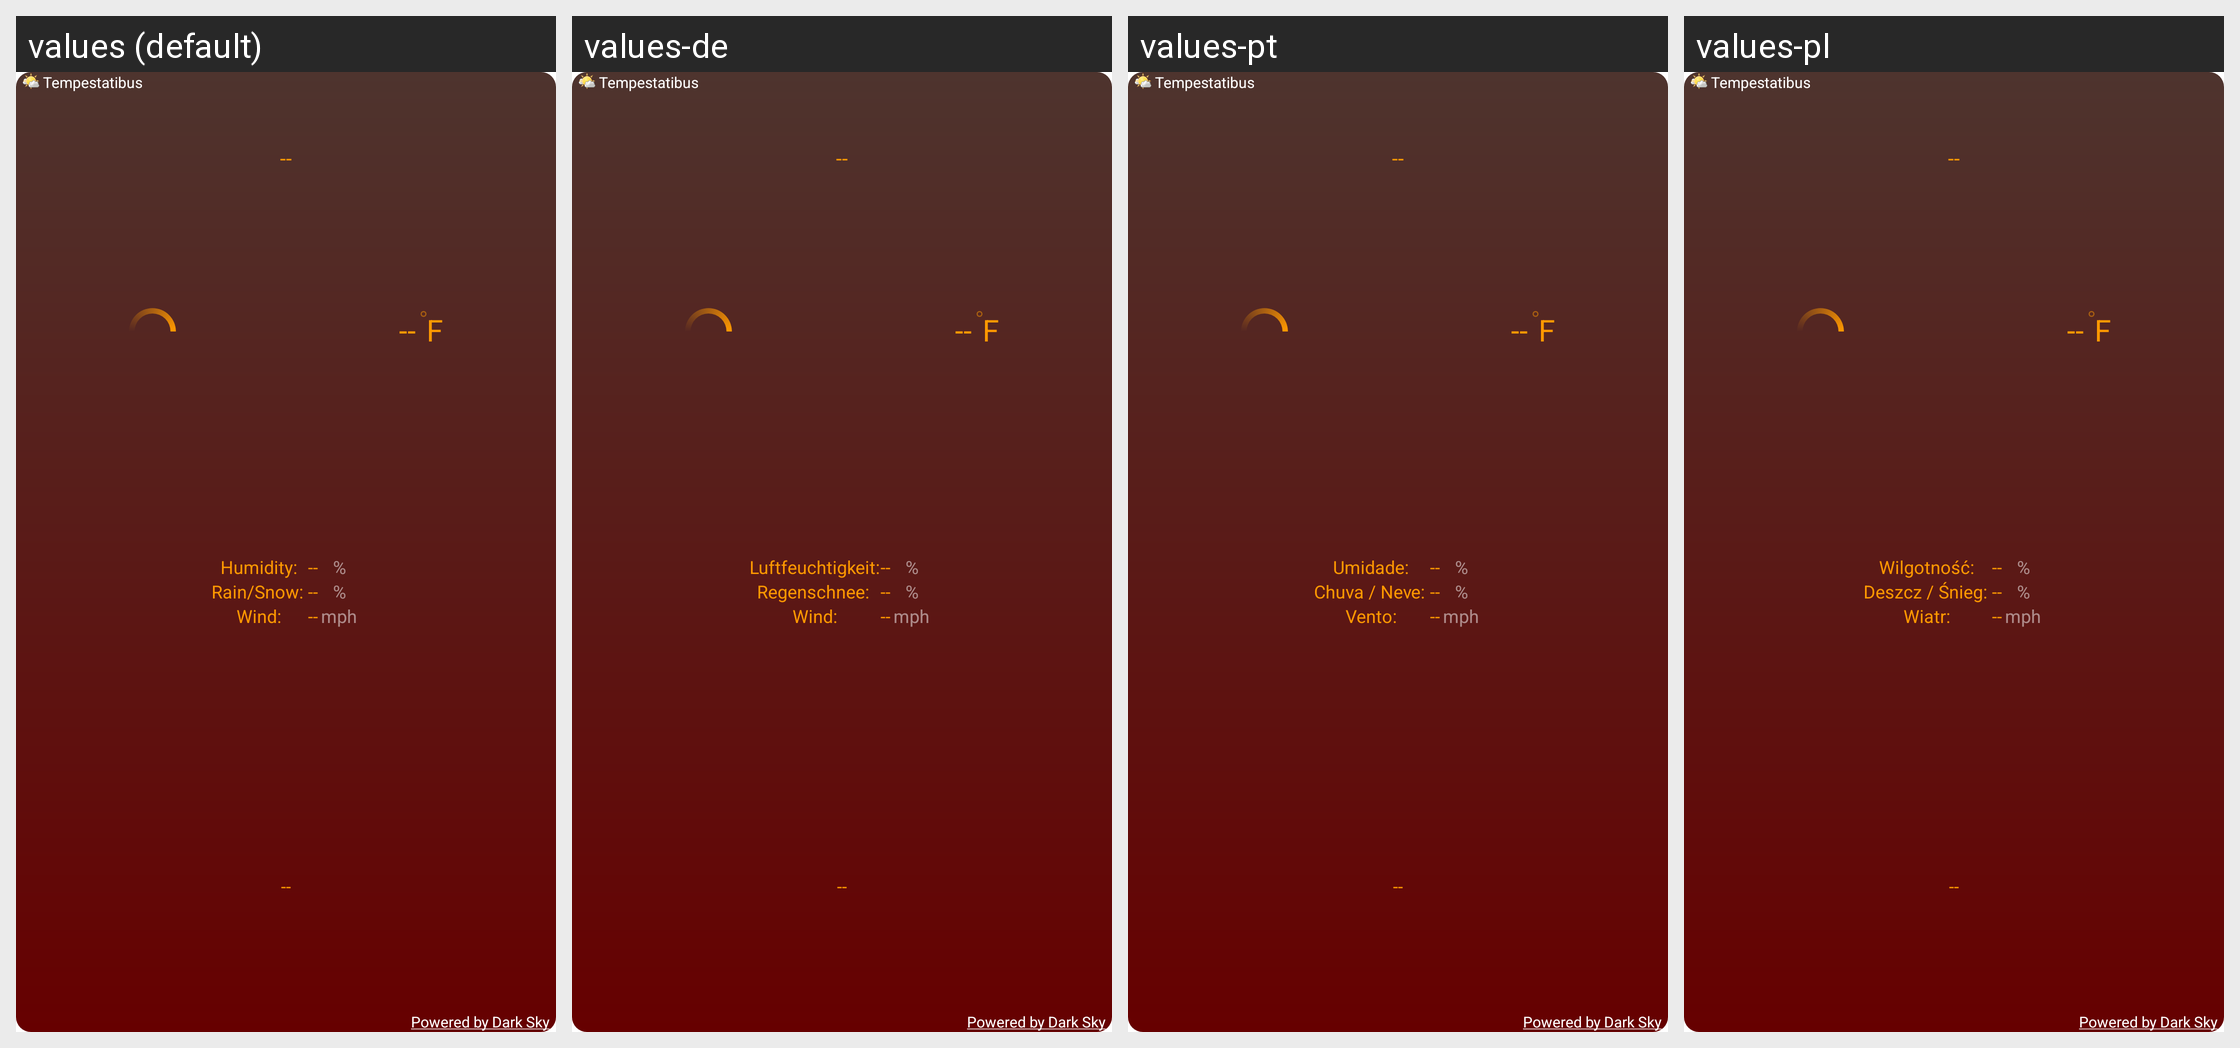

The Android screen above is rendered under several locales of the same app. Produce the string resources it draws, with the default and per-locale values.
Android screen res/layout/autumn_2x2_widget_layout.xml rendered under 4 locales, left to right: values (default), values-de, values-pt, values-pl. Device: Nexus 5 (rendered at 1080×1920; each locale shown at half size, 540×960, under a caption strip naming it); theme Theme.MaterialComponents.DayNight.NoActionBar.
Other locales in the repository, not shown: values-ar, values-bs, values-el, values-es, values-fr, values-hr, values-it, values-nl, values-ru, values-sk, values-sv, values-tr, values-uk, values-zh, values-zh-rCN, values-zh-rTW.
Strings drawn on this screen, with the default value and each locale's value (text and hints the layout hard-codes, and strings that could not be matched under every locale, appear in the picture but are not listed):

app_name
  values: Tempestatibus
  values-de: Tempestatibus  [not translated; the default value is used]
  values-pt: Tempestatibus  [not translated; the default value is used]
  values-pl: Tempestatibus  [not translated; the default value is used]

powered_by_forecast
  values: Powered by Dark Sky
  values-de: Powered by Dark Sky  [not translated; the default value is used]
  values-pt: Powered by Dark Sky  [not translated; the default value is used]
  values-pl: Powered by Dark Sky  [not translated; the default value is used]

empty_two_digit_number
  values: --
  values-de: --  [not translated; the default value is used]
  values-pt: --  [not translated; the default value is used]
  values-pl: --  [not translated; the default value is used]

us_units_fahrenheit
  values: F
  values-de: F  [not translated; the default value is used]
  values-pt: F  [not translated; the default value is used]
  values-pl: F  [not translated; the default value is used]

first_widget_humidity_label
  values: Humidity:
  values-de: Luftfeuchtigkeit:
  values-pt: Umidade:
  values-pl: Wilgotność:

first_widget_precipitation_probability_label
  values: Rain/Snow:
  values-de: Regenschnee:
  values-pt: Chuva / Neve:
  values-pl: Deszcz / Śnieg:

first_widget_wind_speed_label
  values: Wind:
  values-de: Wind:
  values-pt: Vento:
  values-pl: Wiatr:

percent_symbol
  values: %
  values-de: %  [not translated; the default value is used]
  values-pt: %  [not translated; the default value is used]
  values-pl: %  [not translated; the default value is used]

us_units_miles_per_hour
  values: mph
  values-de: mph  [not translated; the default value is used]
  values-pt: mph  [not translated; the default value is used]
  values-pl: mph  [not translated; the default value is used]
